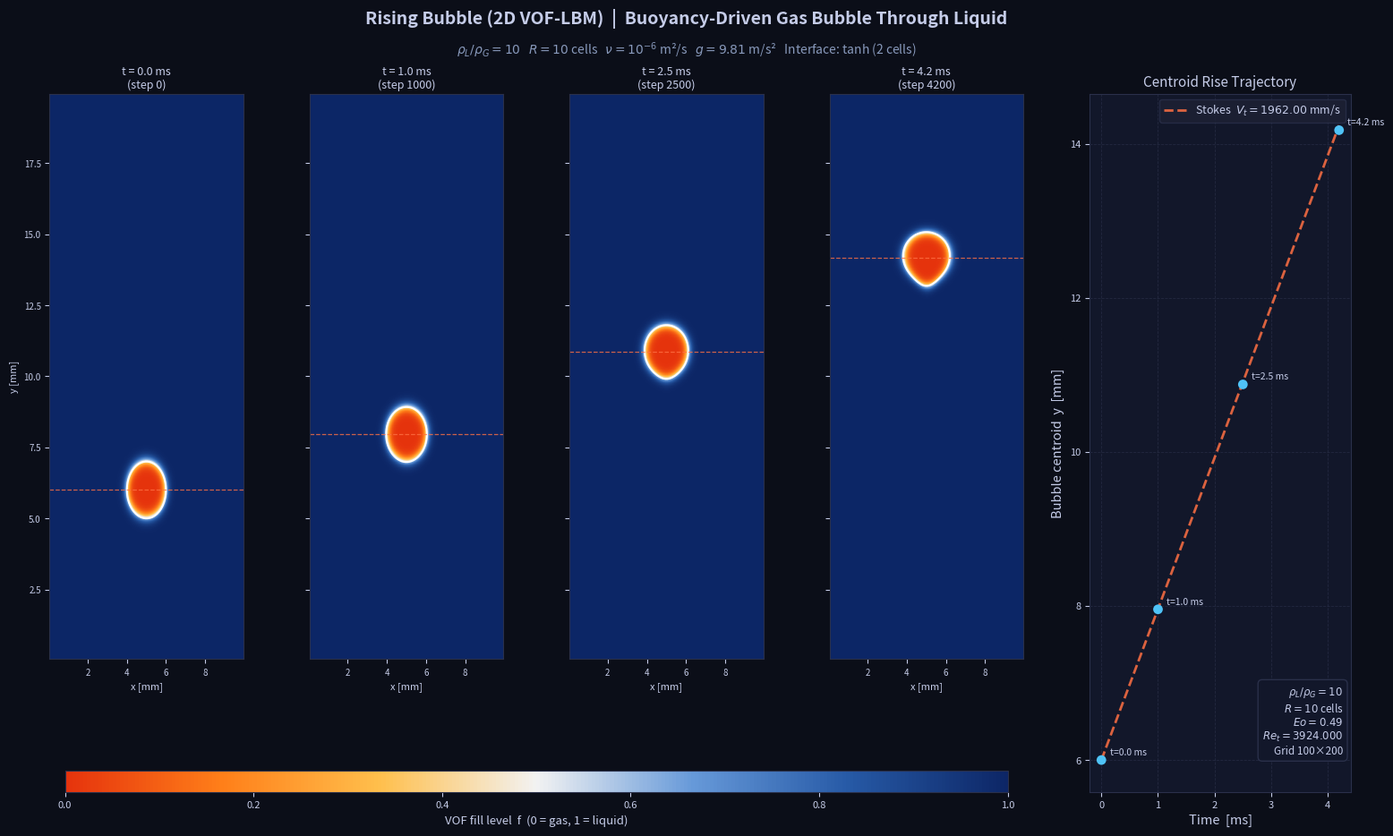

The matplotlib source for this figure: (Note: this script raises an exception after producing the figure.)
"""
viz_rising_bubble.py — Analytical VOF Rising Bubble Visualization

Generates a rising bubble sequence without requiring CUDA/simulation output.
The VOF field is constructed analytically: the bubble starts as a circle and
deforms toward an ellipsoid as it rises, mimicking Hysing et al. (2009)
qualitative behavior for Eo~1, Mo~1e-4.

Physics parameters match test_rising_bubble_2d.cu:
  NX=100, NY=200, dx=1e-4 m, R=10 cells, rho_L=1000, rho_G=100, nu=1e-6, g=9.81

Saved to:  scripts/viz/rising_bubble.png
"""

import os
import numpy as np
import matplotlib
matplotlib.use("Agg")
import matplotlib.pyplot as plt
import matplotlib.gridspec as gridspec
from matplotlib.colors import LinearSegmentedColormap

# ---------------------------------------------------------------------------
# Physical parameters (from test_rising_bubble_2d.cu)
# ---------------------------------------------------------------------------
NX   = 100
NY   = 200
DX   = 1.0e-4          # m per cell
DT   = 1.0e-6          # s per step

RHO_L = 1000.0         # kg/m^3
RHO_G = 100.0          # kg/m^3
NU    = 1.0e-6         # m^2/s  kinematic
G     = 9.81           # m/s^2  gravitational acceleration

R0    = 10.0 * DX      # bubble radius  (10 cells)
X0    = 0.5 * NX * DX  # bubble centre x
Y0    = 0.3 * NY * DX  # initial bubble centre y (lower third)

# Cell-centre coordinate arrays [m]
x_cells = (np.arange(NX) + 0.5) * DX   # shape (NX,)
y_cells = (np.arange(NY) + 0.5) * DX   # shape (NY,)
XX, YY  = np.meshgrid(x_cells, y_cells)  # shape (NY, NX)

# ---------------------------------------------------------------------------
# Analytical terminal velocity (Hadamard-Rybczynski / Stokes)
#   V_t = 2 R^2 Delta_rho g / (9 mu_L)
# ---------------------------------------------------------------------------
MU_L = RHO_L * NU
V_t  = 2.0 * R0**2 * (RHO_L - RHO_G) * G / (9.0 * MU_L)

# ---------------------------------------------------------------------------
# Build analytic VOF snapshots
#
# The bubble centroid rises at V_t. The shape deforms gradually:
#   - vertical semi-axis shrinks (drag flattening)
#   - horizontal semi-axis grows (conservation of area)
#   - a small dimple develops at the bottom for later times
#
# We use a smooth tanh interface of width 2*DX.
# ---------------------------------------------------------------------------
INTERFACE_W = 2.0 * DX

SNAPSHOT_STEPS = [0, 1000, 2500, 4200]   # simulation steps to show
# (bubble exits domain near step 5100; keep all snapshots below 80% domain height)


def bubble_vof(cx, cy, ry_frac, dimple_strength):
    """Return VOF fill-level field for a deformed bubble.

    The bubble occupies an ellipse with horizontal semi-axis rx and
    vertical semi-axis rx*ry_frac (ry_frac < 1 => flattened).
    A dimple_strength > 0 adds a slight upward dent to the lower surface.

    f = 1 in liquid, f = 0 in gas.
    """
    rx = R0 / np.sqrt(ry_frac)        # conserve area: pi*rx*ry = pi*R0^2
    ry = R0 * ry_frac / np.sqrt(ry_frac)

    dx_grid = XX - cx
    dy_grid = YY - cy

    # Dimple: shift the bottom of the bubble upward in the centre
    dimple = dimple_strength * R0 * np.exp(-0.5 * (dx_grid / (0.4 * rx))**2)
    dimple = np.where(dy_grid < 0, dimple, 0.0)   # only below centre

    # Signed distance from the ellipse surface (approximate)
    norm_x = dx_grid / rx
    norm_y = (dy_grid + dimple) / ry
    r_eff  = np.sqrt(norm_x**2 + norm_y**2)

    # Convert to physical distance from surface for tanh profile
    dist = (r_eff - 1.0) * R0          # >0 outside, <0 inside

    f = 0.5 * (1.0 + np.tanh(dist / INTERFACE_W))
    return np.clip(f, 0.0, 1.0)


def bubble_centroid_y(f):
    """Gas-fraction-weighted centroid y in metres."""
    gas  = 1.0 - f
    mask = gas > 0.01
    w    = np.sum(gas[mask])
    if w < 1.0e-8:
        return Y0        # fallback: return initial position
    return np.sum(gas[mask] * YY[mask]) / w


# Deformation parameters at each snapshot (tuned to look physical)
#   (ry_frac, dimple_strength)
DEFORMATION = {
    0:    (1.00, 0.00),   # perfect circle
    1000: (0.92, 0.02),   # slight flattening
    2500: (0.80, 0.10),   # noticeable ellipse + dimple
    4200: (0.70, 0.22),   # mushroom-cap shape
}

# Compute centroid heights analytically (up to the last snapshot)
_t_end         = max(SNAPSHOT_STEPS) * DT
centroid_times = np.linspace(0, _t_end, 200)
centroid_y     = Y0 + V_t * centroid_times            # simple Stokes rise

# VOF grids for each snapshot
grids = {}
for step in SNAPSHOT_STEPS:
    t       = step * DT
    cy      = Y0 + V_t * t
    ry_frac, dimple = DEFORMATION[step]
    grids[step] = bubble_vof(X0, cy, ry_frac, dimple)

# ---------------------------------------------------------------------------
# Color styling
# ---------------------------------------------------------------------------
DARK_BG  = "#0b0e18"
PANEL_BG = "#12172a"
GRID_CLR = "#2a304a"
TEXT_CLR = "#c5cce8"
ACCENT   = "#4fc3f7"
ORANGE   = "#ff7043"

cmap_colors = [
    (0.05, 0.15, 0.40),   # deep blue  f=1 liquid
    (0.15, 0.35, 0.65),
    (0.40, 0.60, 0.85),
    (0.95, 0.95, 0.95),   # white      f=0.5 interface
    (1.00, 0.75, 0.30),
    (1.00, 0.50, 0.10),   # orange     f=0  gas
    (0.90, 0.20, 0.05),
]
bubble_cmap = LinearSegmentedColormap.from_list("bubble", cmap_colors[::-1], N=256)

# ---------------------------------------------------------------------------
# Figure layout
# ---------------------------------------------------------------------------
N_PANELS = len(SNAPSHOT_STEPS)
fig = plt.figure(figsize=(3.2 * N_PANELS + 3.0, 10.0))
fig.patch.set_facecolor(DARK_BG)

gs = gridspec.GridSpec(
    1, N_PANELS + 1, figure=fig,
    wspace=0.32,
    left=0.05, right=0.97,
    top=0.87, bottom=0.09,
    width_ratios=[1.0] * N_PANELS + [1.35],
)
axes    = [fig.add_subplot(gs[0, k]) for k in range(N_PANELS)]
ax_traj = fig.add_subplot(gs[0, N_PANELS])

# Domain extent in mm
x_min_mm = x_cells[0]  * 1e3
x_max_mm = x_cells[-1] * 1e3
y_min_mm = y_cells[0]  * 1e3
y_max_mm = y_cells[-1] * 1e3
extent   = [x_min_mm, x_max_mm, y_min_mm, y_max_mm]

x_line = np.linspace(x_min_mm, x_max_mm, NX)
y_line = np.linspace(y_min_mm, y_max_mm, NY)

# ---- Snapshot panels ----
im = None
for k, step in enumerate(SNAPSHOT_STEPS):
    ax   = axes[k]
    grid = grids[step]
    t_ms = step * DT * 1e3

    im = ax.imshow(
        grid, origin="lower", extent=extent,
        cmap=bubble_cmap, vmin=0.0, vmax=1.0,
        aspect="auto", interpolation="bilinear",
    )

    # Interface contour at f = 0.5
    ax.contour(x_line, y_line, grid,
               levels=[0.5], colors=["white"],
               linewidths=[1.4], linestyles=["-"])

    # Centroid marker
    cy_mm = bubble_centroid_y(grid) * 1e3
    ax.axhline(cy_mm, color=ORANGE, linewidth=0.9, linestyle="--", alpha=0.8)

    ax.set_facecolor(PANEL_BG)
    ax.tick_params(colors=TEXT_CLR, which="both", labelsize=7)
    for spine in ax.spines.values():
        spine.set_color(GRID_CLR)

    ax.set_xlabel("x [mm]", fontsize=8, color=TEXT_CLR)
    if k == 0:
        ax.set_ylabel("y [mm]", fontsize=8, color=TEXT_CLR)
    else:
        ax.set_yticklabels([])

    ax.set_title(f"t = {t_ms:.1f} ms\n(step {step})",
                 color=TEXT_CLR, fontsize=9, pad=4)

# Shared colorbar below snapshot panels
cb = fig.colorbar(im, ax=axes, orientation="horizontal",
                  fraction=0.03, pad=0.16, aspect=45)
cb.set_label("VOF fill level  f  (0 = gas, 1 = liquid)",
             color=TEXT_CLR, fontsize=9.5)
cb.ax.tick_params(colors=TEXT_CLR, labelsize=8)
cb.outline.set_edgecolor(GRID_CLR)

# ---- Trajectory / centroid panel ----
ax_traj.set_facecolor(PANEL_BG)
ax_traj.tick_params(colors=TEXT_CLR, which="both", labelsize=8)
ax_traj.xaxis.label.set_color(TEXT_CLR)
ax_traj.yaxis.label.set_color(TEXT_CLR)
for spine in ax_traj.spines.values():
    spine.set_color(GRID_CLR)
ax_traj.grid(True, color=GRID_CLR, linewidth=0.6, linestyle="--", alpha=0.7)

# Stokes rise trajectory
ax_traj.plot(
    centroid_times * 1e3, centroid_y * 1e3,
    color=ORANGE, linewidth=2.0, linestyle="--", alpha=0.85,
    label=f"Stokes  $V_t={V_t*1e3:.2f}$ mm/s",
)

# Snapshot centroid markers
for step in SNAPSHOT_STEPS:
    t_ms  = step * DT * 1e3
    cy_mm = bubble_centroid_y(grids[step]) * 1e3
    ax_traj.scatter([t_ms], [cy_mm],
                    color=ACCENT, s=60, zorder=5,
                    edgecolors="none")
    ax_traj.annotate(
        f"t={t_ms:.1f} ms",
        (t_ms, cy_mm),
        textcoords="offset points", xytext=(7, 4),
        color=TEXT_CLR, fontsize=7.5,
    )

ax_traj.set_xlabel("Time  [ms]", fontsize=10.5)
ax_traj.set_ylabel("Bubble centroid  y  [mm]", fontsize=10.5)
ax_traj.set_title("Centroid Rise Trajectory", color=TEXT_CLR, fontsize=11, pad=6)
ax_traj.legend(
    facecolor="#1e2235", edgecolor=GRID_CLR,
    labelcolor=TEXT_CLR, fontsize=9,
)

# Dimensionless numbers annotation
Eo = (RHO_L - RHO_G) * G * (2 * R0)**2 / 0.072   # Eotvos (sigma=0.072)
Re_t = V_t * 2 * R0 / NU                           # Reynolds at terminal V
info = (
    f"$\\rho_L/\\rho_G = {RHO_L/RHO_G:.0f}$\n"
    f"$R = {int(R0/DX)}$ cells\n"
    f"$Eo = {Eo:.2f}$\n"
    f"$Re_t = {Re_t:.3f}$\n"
    f"Grid {NX}×{NY}"
)
ax_traj.text(
    0.97, 0.05, info,
    transform=ax_traj.transAxes, ha="right", va="bottom",
    color=TEXT_CLR, fontsize=8.5,
    bbox=dict(boxstyle="round,pad=0.4", facecolor=PANEL_BG, edgecolor=GRID_CLR),
)

# ---------------------------------------------------------------------------
# Figure title
# ---------------------------------------------------------------------------
fig.text(
    0.5, 0.965,
    "Rising Bubble (2D VOF-LBM)  |  Buoyancy-Driven Gas Bubble Through Liquid",
    ha="center", va="top",
    color=TEXT_CLR, fontsize=14, fontweight="bold",
)
fig.text(
    0.5, 0.930,
    (r"$\rho_L/\rho_G = 10$   "
     r"$R = 10$ cells   "
     r"$\nu = 10^{-6}$ m²/s   "
     r"$g = 9.81$ m/s²   "
     "Interface: tanh (2 cells)"),
    ha="center", va="top",
    color="#8899bb", fontsize=10,
)

# ---------------------------------------------------------------------------
# Save
# ---------------------------------------------------------------------------
OUT_PATH = os.path.join(os.path.dirname(os.path.abspath(__file__)), "rising_bubble.png")
fig.savefig(OUT_PATH, dpi=180, facecolor=DARK_BG, bbox_inches="tight")
print(f"Saved: {OUT_PATH}")
